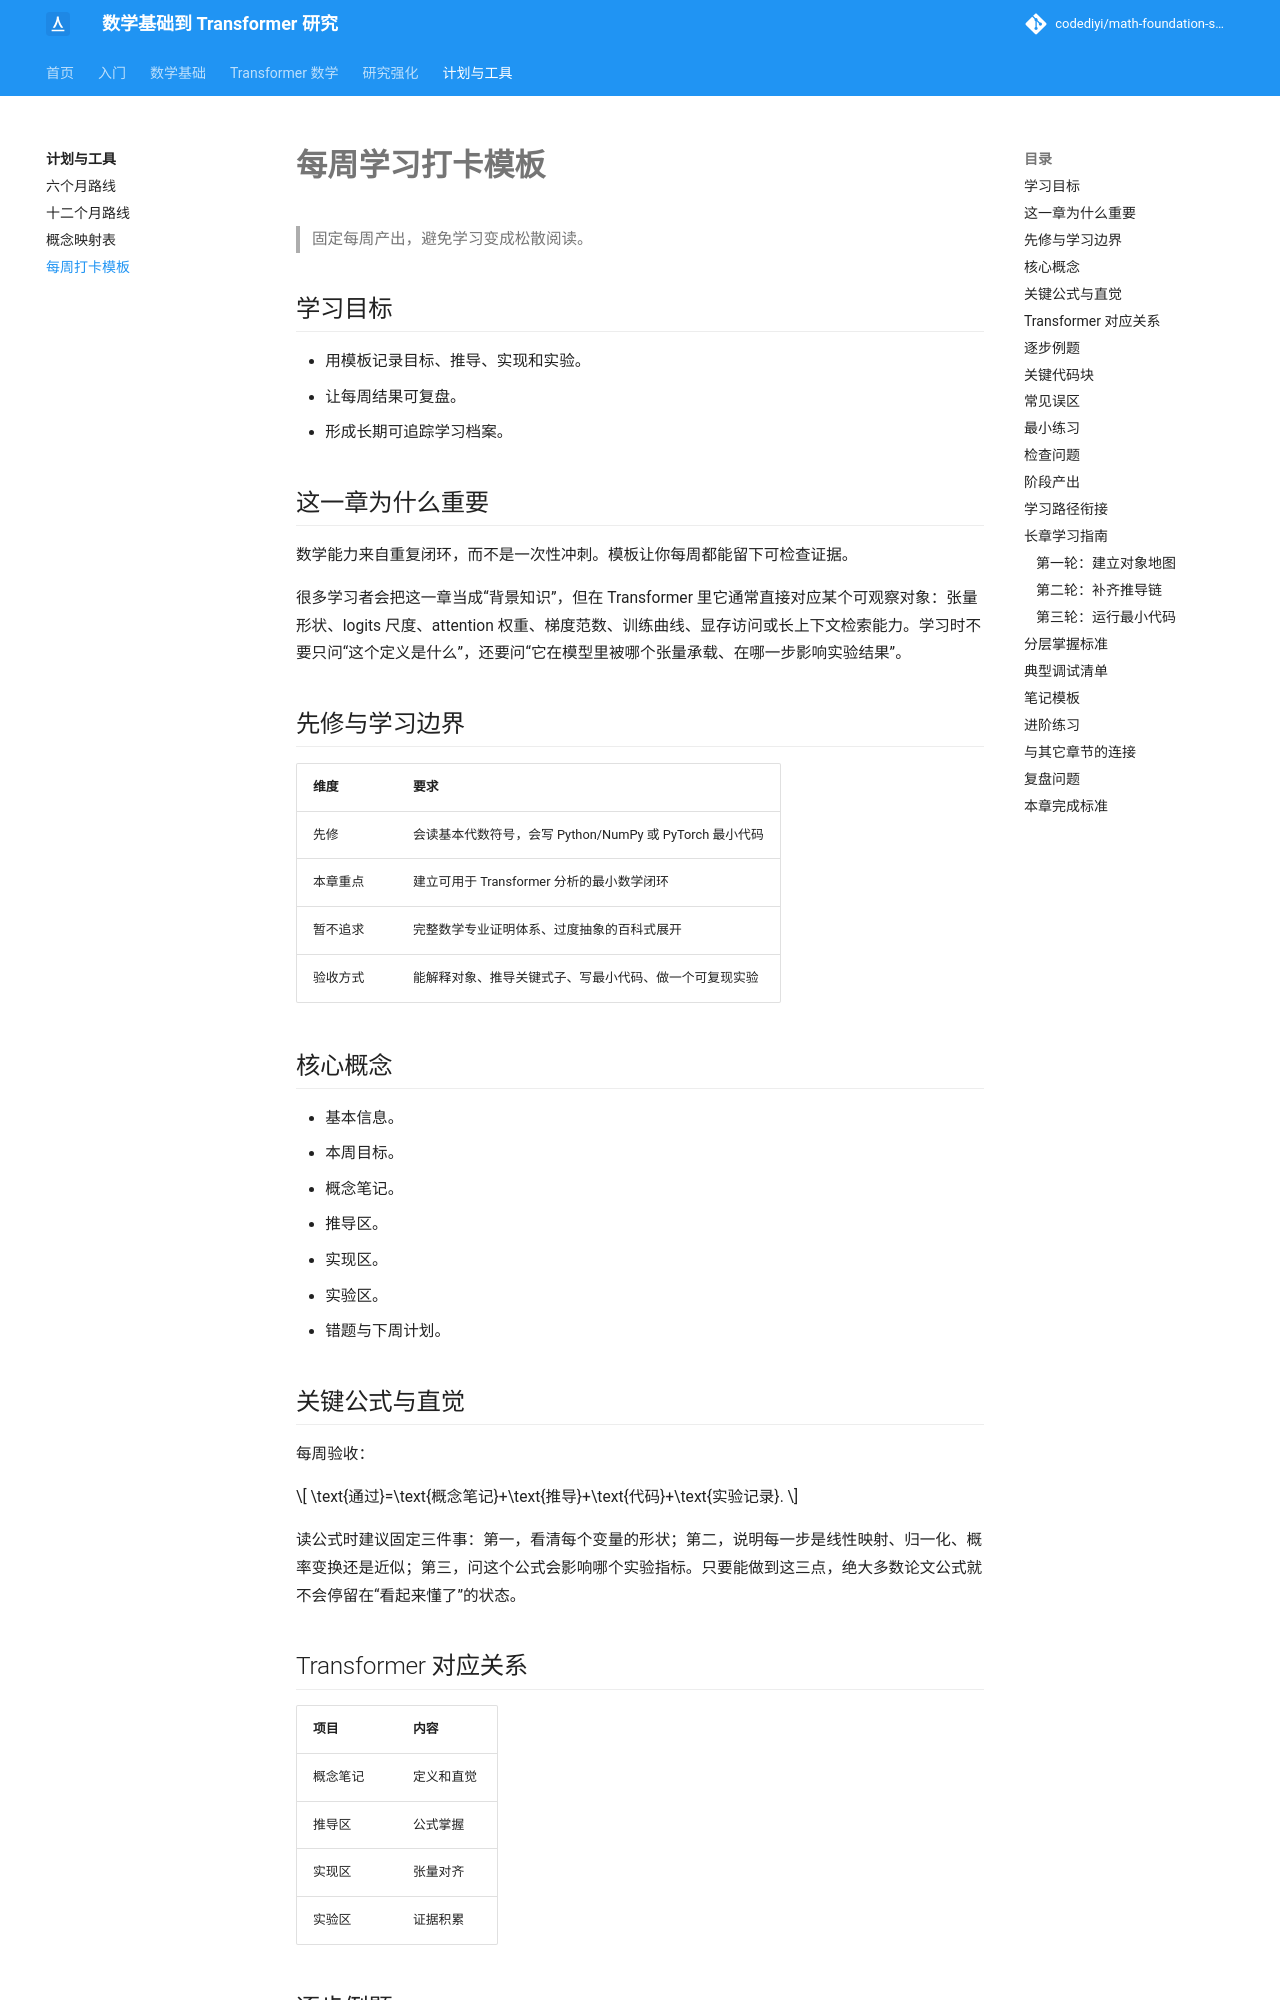

repository: codediyi/math-foundation-site · page: plans/weekly-template/index.html · generator: mkdocs

# 每周学习打卡模板

> 固定每周产出，避免学习变成松散阅读。

## 学习目标

- 用模板记录目标、推导、实现和实验。
- 让每周结果可复盘。
- 形成长期可追踪学习档案。

## 这一章为什么重要

数学能力来自重复闭环，而不是一次性冲刺。模板让你每周都能留下可检查证据。

很多学习者会把这一章当成“背景知识”，但在 Transformer 里它通常直接对应某个可观察对象：张量形状、logits 尺度、attention 权重、梯度范数、训练曲线、显存访问或长上下文检索能力。学习时不要只问“这个定义是什么”，还要问“它在模型里被哪个张量承载、在哪一步影响实验结果”。

## 先修与学习边界

| 维度 | 要求 |
|---|---|
| 先修 | 会读基本代数符号，会写 Python/NumPy 或 PyTorch 最小代码 |
| 本章重点 | 建立可用于 Transformer 分析的最小数学闭环 |
| 暂不追求 | 完整数学专业证明体系、过度抽象的百科式展开 |
| 验收方式 | 能解释对象、推导关键式子、写最小代码、做一个可复现实验 |

## 核心概念

- 基本信息。
- 本周目标。
- 概念笔记。
- 推导区。
- 实现区。
- 实验区。
- 错题与下周计划。

## 关键公式与直觉

每周验收：

\[
\text{通过}=\text{概念笔记}+\text{推导}+\text{代码}+\text{实验记录}.
\]

读公式时建议固定三件事：第一，看清每个变量的形状；第二，说明每一步是线性映射、归一化、概率变换还是近似；第三，问这个公式会影响哪个实验指标。只要能做到这三点，绝大多数论文公式就不会停留在“看起来懂了”的状态。

## Transformer 对应关系

| 项目 | 内容 |
|---|---|
| 概念笔记 | 定义和直觉 |
| 推导区 | 公式掌握 |
| 实现区 | 张量对齐 |
| 实验区 | 证据积累 |


## 逐步例题

第 12 周 softmax：目标是证明平移不变性，实现稳定 softmax，实验 temperature 与 entropy。

完成例题时不要跳步。先写形状，再写等式，再写代码。若某一步无法说明形状，通常说明概念还没有真正对齐到模型实现。
